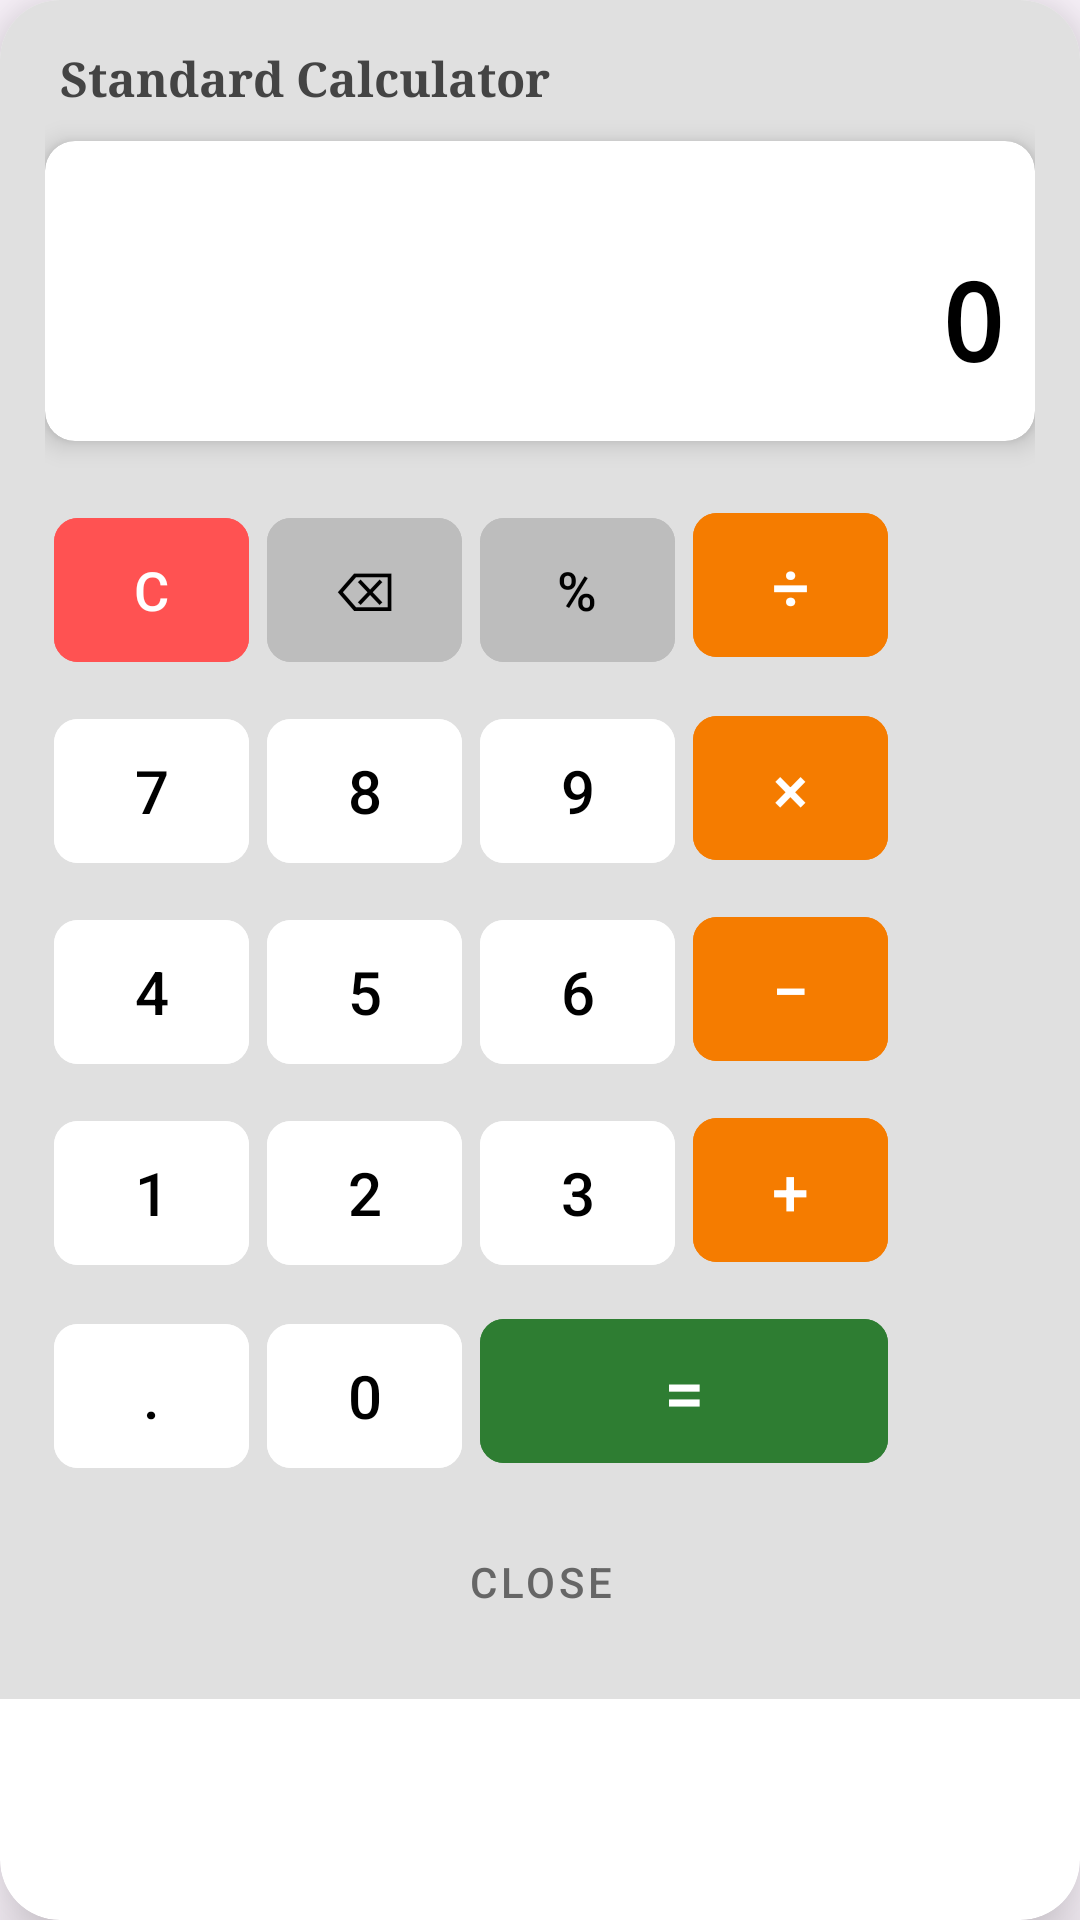

Here is an Android app screen rendered from its layout file. Give the layout XML and the strings, colors and styles it references.
<!-- AndroidManifest.xml: application theme Theme.IBNSINA -->
<!-- res/layout/dialog_calculator.xml -->
<?xml version="1.0" encoding="utf-8"?>
<androidx.cardview.widget.CardView xmlns:android="http://schemas.android.com/apk/res/android"
    xmlns:app="http://schemas.android.com/apk/res-auto"
    android:layout_width="320dp"
    android:layout_height="wrap_content"
    app:cardCornerRadius="20dp"
    app:cardElevation="15dp"
    android:layout_gravity="center">

    <LinearLayout
        android:layout_width="match_parent"
        android:layout_height="wrap_content"
        android:orientation="vertical"
        android:padding="15dp"
        android:background="#E0E0E0">

        <TextView
            android:layout_width="match_parent"
            android:layout_height="wrap_content"
            android:text="Standard Calculator"
            android:textSize="16sp"
            android:textStyle="bold"
            android:textColor="#444444"
            android:fontFamily="serif"
            android:layout_marginStart="5dp"
            android:layout_marginBottom="10dp"/>

        
        <androidx.cardview.widget.CardView
            android:layout_width="match_parent"
            android:layout_height="100dp"
            app:cardCornerRadius="10dp"
            app:cardBackgroundColor="#FFFFFF"
            app:cardElevation="5dp"
            android:layout_marginBottom="15dp">

            <LinearLayout
                android:layout_width="match_parent"
                android:layout_height="match_parent"
                android:orientation="vertical"
                android:padding="10dp"
                android:gravity="end">

                <TextView
                    android:id="@+id/tvCalcExpression"
                    android:layout_width="wrap_content"
                    android:layout_height="wrap_content"
                    android:text=""
                    android:textColor="#999999"
                    android:textSize="14sp"
                    android:fontFamily="monospace" />

                <TextView
                    android:id="@+id/tvCalcDisplay"
                    android:layout_width="match_parent"
                    android:layout_height="match_parent"
                    android:gravity="end|center_vertical"
                    android:text="0"
                    android:textColor="#000000"
                    android:textSize="36sp"
                    android:fontFamily="monospace"
                    android:textStyle="bold" />
            </LinearLayout>
        </androidx.cardview.widget.CardView>

        <GridLayout
            android:layout_width="match_parent"
            android:layout_height="wrap_content"
            android:columnCount="4"
            android:alignmentMode="alignMargins">

            
            <com.google.android.material.button.MaterialButton
                android:id="@+id/btnClear" style="@style/Widget.MaterialComponents.Button.UnelevatedButton"
                android:layout_width="65dp" android:layout_height="60dp" android:text="C" app:cornerRadius="8dp" android:layout_margin="3dp" android:backgroundTint="#FF5252" android:textColor="#FFF" android:textSize="18sp" app:elevation="4dp" />
            <com.google.android.material.button.MaterialButton
                android:id="@+id/btnBack" style="@style/Widget.MaterialComponents.Button.UnelevatedButton"
                android:layout_width="65dp" android:layout_height="60dp" android:text="⌫" app:cornerRadius="8dp" android:layout_margin="3dp" android:backgroundTint="#BDBDBD" android:textColor="#000" android:textSize="18sp" app:elevation="4dp" />
            <com.google.android.material.button.MaterialButton
                android:id="@+id/btnPercent" style="@style/Widget.MaterialComponents.Button.UnelevatedButton"
                android:layout_width="65dp" android:layout_height="60dp" android:text="%" app:cornerRadius="8dp" android:layout_margin="3dp" android:backgroundTint="#BDBDBD" android:textColor="#000" android:textSize="18sp" app:elevation="4dp" />
            <com.google.android.material.button.MaterialButton
                android:id="@+id/btnDiv" style="@style/Widget.MaterialComponents.Button.UnelevatedButton"
                android:layout_width="65dp" android:layout_height="60dp" android:text="÷" app:cornerRadius="8dp" android:layout_margin="3dp" android:backgroundTint="#F57C00" android:textColor="#FFF" android:textSize="22sp" app:elevation="6dp" />

            
            <com.google.android.material.button.MaterialButton
                android:id="@+id/btn7" style="@style/Widget.MaterialComponents.Button.UnelevatedButton"
                android:layout_width="65dp" android:layout_height="60dp" android:text="7" app:cornerRadius="8dp" android:layout_margin="3dp" android:backgroundTint="#FFFFFF" android:textColor="#000" android:textSize="20sp" app:elevation="4dp" />
            <com.google.android.material.button.MaterialButton
                android:id="@+id/btn8" style="@style/Widget.MaterialComponents.Button.UnelevatedButton"
                android:layout_width="65dp" android:layout_height="60dp" android:text="8" app:cornerRadius="8dp" android:layout_margin="3dp" android:backgroundTint="#FFFFFF" android:textColor="#000" android:textSize="20sp" app:elevation="4dp" />
            <com.google.android.material.button.MaterialButton
                android:id="@+id/btn9" style="@style/Widget.MaterialComponents.Button.UnelevatedButton"
                android:layout_width="65dp" android:layout_height="60dp" android:text="9" app:cornerRadius="8dp" android:layout_margin="3dp" android:backgroundTint="#FFFFFF" android:textColor="#000" android:textSize="20sp" app:elevation="4dp" />
            <com.google.android.material.button.MaterialButton
                android:id="@+id/btnMul" style="@style/Widget.MaterialComponents.Button.UnelevatedButton"
                android:layout_width="65dp" android:layout_height="60dp" android:text="×" app:cornerRadius="8dp" android:layout_margin="3dp" android:backgroundTint="#F57C00" android:textColor="#FFF" android:textSize="22sp" app:elevation="6dp" />

            
            <com.google.android.material.button.MaterialButton
                android:id="@+id/btn4" style="@style/Widget.MaterialComponents.Button.UnelevatedButton"
                android:layout_width="65dp" android:layout_height="60dp" android:text="4" app:cornerRadius="8dp" android:layout_margin="3dp" android:backgroundTint="#FFFFFF" android:textColor="#000" android:textSize="20sp" app:elevation="4dp" />
            <com.google.android.material.button.MaterialButton
                android:id="@+id/btn5" style="@style/Widget.MaterialComponents.Button.UnelevatedButton"
                android:layout_width="65dp" android:layout_height="60dp" android:text="5" app:cornerRadius="8dp" android:layout_margin="3dp" android:backgroundTint="#FFFFFF" android:textColor="#000" android:textSize="20sp" app:elevation="4dp" />
            <com.google.android.material.button.MaterialButton
                android:id="@+id/btn6" style="@style/Widget.MaterialComponents.Button.UnelevatedButton"
                android:layout_width="65dp" android:layout_height="60dp" android:text="6" app:cornerRadius="8dp" android:layout_margin="3dp" android:backgroundTint="#FFFFFF" android:textColor="#000" android:textSize="20sp" app:elevation="4dp" />
            <com.google.android.material.button.MaterialButton
                android:id="@+id/btnSub" style="@style/Widget.MaterialComponents.Button.UnelevatedButton"
                android:layout_width="65dp" android:layout_height="60dp" android:text="−" app:cornerRadius="8dp" android:layout_margin="3dp" android:backgroundTint="#F57C00" android:textColor="#FFF" android:textSize="22sp" app:elevation="6dp" />

            
            <com.google.android.material.button.MaterialButton
                android:id="@+id/btn1" style="@style/Widget.MaterialComponents.Button.UnelevatedButton"
                android:layout_width="65dp" android:layout_height="60dp" android:text="1" app:cornerRadius="8dp" android:layout_margin="3dp" android:backgroundTint="#FFFFFF" android:textColor="#000" android:textSize="20sp" app:elevation="4dp" />
            <com.google.android.material.button.MaterialButton
                android:id="@+id/btn2" style="@style/Widget.MaterialComponents.Button.UnelevatedButton"
                android:layout_width="65dp" android:layout_height="60dp" android:text="2" app:cornerRadius="8dp" android:layout_margin="3dp" android:backgroundTint="#FFFFFF" android:textColor="#000" android:textSize="20sp" app:elevation="4dp" />
            <com.google.android.material.button.MaterialButton
                android:id="@+id/btn3" style="@style/Widget.MaterialComponents.Button.UnelevatedButton"
                android:layout_width="65dp" android:layout_height="60dp" android:text="3" app:cornerRadius="8dp" android:layout_margin="3dp" android:backgroundTint="#FFFFFF" android:textColor="#000" android:textSize="20sp" app:elevation="4dp" />
            <com.google.android.material.button.MaterialButton
                android:id="@+id/btnAdd" style="@style/Widget.MaterialComponents.Button.UnelevatedButton"
                android:layout_width="65dp" android:layout_height="60dp" android:text="+" app:cornerRadius="8dp" android:layout_margin="3dp" android:backgroundTint="#F57C00" android:textColor="#FFF" android:textSize="22sp" app:elevation="6dp" />

            
            <com.google.android.material.button.MaterialButton
                android:id="@+id/btnDot" style="@style/Widget.MaterialComponents.Button.UnelevatedButton"
                android:layout_width="65dp" android:layout_height="60dp" android:text="." app:cornerRadius="8dp" android:layout_margin="3dp" android:backgroundTint="#FFFFFF" android:textColor="#000" android:textSize="20sp" app:elevation="4dp" />
            <com.google.android.material.button.MaterialButton
                android:id="@+id/btn0" style="@style/Widget.MaterialComponents.Button.UnelevatedButton"
                android:layout_width="65dp" android:layout_height="60dp" android:text="0" app:cornerRadius="8dp" android:layout_margin="3dp" android:backgroundTint="#FFFFFF" android:textColor="#000" android:textSize="20sp" app:elevation="4dp" />
            <com.google.android.material.button.MaterialButton
                android:id="@+id/btnEqual" style="@style/Widget.MaterialComponents.Button.UnelevatedButton"
                android:layout_width="136dp" android:layout_height="60dp" android:text="=" app:cornerRadius="8dp" android:layout_margin="3dp" android:backgroundTint="#2E7D32" android:textColor="#FFF" android:textSize="24sp" app:elevation="6dp"
                android:layout_columnSpan="2" />

        </GridLayout>

        <com.google.android.material.button.MaterialButton
            android:id="@+id/btnCloseCalc"
            style="@style/Widget.MaterialComponents.Button.TextButton"
            android:layout_width="match_parent"
            android:layout_height="wrap_content"
            android:text="CLOSE"
            android:layout_marginTop="5dp"
            android:textColor="#666666" />

    </LinearLayout>
</androidx.cardview.widget.CardView>
<!-- resources referenced by this layout -->
<resources>
  <style name="Theme.IBNSINA" parent="Theme.Material3.Light.NoActionBar">
          <item name="android:statusBarColor">#1B5E20</item>
  
          <item name="colorPrimary">#1B5E20</item>
          <item name="colorOnPrimary">#FFFFFF</item>
  
          
          <item name="android:windowLightStatusBar" tools:targetApi="m">true</item>
      </style>
</resources>
